5-way image classification set "dataset" from GitHub (zyz-2299mod10/AIcap); label vocabulary: bus, double yellow lines, nothing, traffic light, zebra crossing.

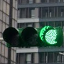
Label: traffic light

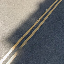
Label: double yellow lines

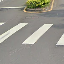
Label: zebra crossing

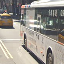
Label: bus

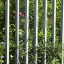
Label: nothing

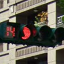
Label: traffic light
